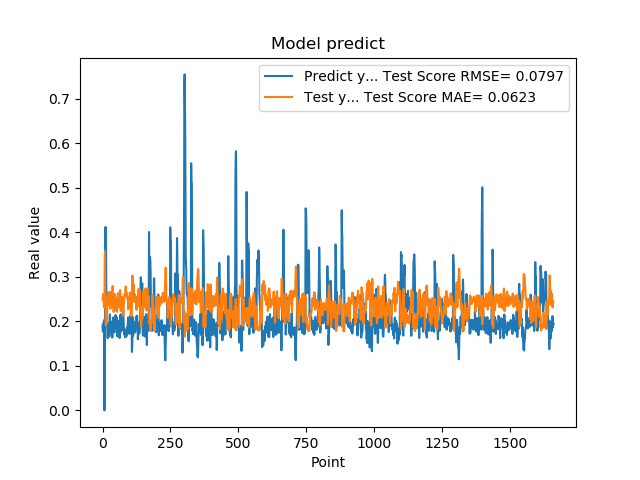

Source data for this figure (header and first rows):
1.905867606399999914e-01, 2.519768169477807351e-01
1.769561022520000082e-01, 2.483581825643107199e-01
1.810430586339999981e-01, 2.516459080057781850e-01
1.955727785830000398e-01, 2.612390204904965763e-01
1.954265981910000005e-01, 2.456729592241682081e-01
2.004670947789999880e-01, 2.338966079844523316e-01
2.029463946819999587e-01, 2.342897235543301981e-01
0.000000000000000000e+00, 2.305010195140010099e-01
1.862521618600000151e-01, 3.405791996224550866e-01
1.862153261900000301e-01, 3.570223610340538811e-01
4.038094580169999670e-01, 2.501394248088997241e-01
4.118085205549999461e-01, 2.554239551000818120e-01
3.743042349819999948e-01, 1.910456521084048231e-01
3.571429848669999685e-01, 2.042294209039794972e-01
2.572054266930000055e-01, 2.079435906126156086e-01
2.409307956699999753e-01, 2.015155534138807769e-01
2.253161966800000249e-01, 1.960322844786789309e-01
1.935185044999999937e-01, 2.226121989565808257e-01
1.787700653079999924e-01, 2.468839680792033753e-01
1.622045934200000150e-01, 2.561954076053423179e-01
1.761920750140000269e-01, 2.622009387683835180e-01
1.883655935530000325e-01, 2.655151521756892175e-01
1.861467957499999548e-01, 2.486064556849293949e-01
1.954913884399999968e-01, 2.453859955720315567e-01
1.954011768099999935e-01, 2.434212796403690815e-01
1.660518944260000185e-01, 2.361958676359831588e-01
1.907722949980000249e-01, 2.601467259816305222e-01
2.156041562559999625e-01, 2.660339991905845136e-01
1.898660957809999716e-01, 2.284748585820926270e-01
1.770474612709999895e-01, 2.360895876184829767e-01
2.001174986360000074e-01, 2.652767903103282476e-01
1.948629021640000125e-01, 2.523955346407987244e-01
1.922753006219999894e-01, 2.308441371663597919e-01
1.779100298880000042e-01, 2.415602023411654586e-01
1.810636967419999854e-01, 2.499682633900256468e-01
1.680064052340000114e-01, 2.556340086430470282e-01
1.635809391740000174e-01, 2.659704456678268492e-01
1.706920862200000111e-01, 2.791698331845647862e-01
1.916799396280000345e-01, 2.690644186449617781e-01
2.085516005749999957e-01, 2.520774936569707969e-01
2.058236002919999752e-01, 2.361421724506383713e-01
1.828240007160000513e-01, 2.208990147134885784e-01
1.857409924269999846e-01, 2.393014528549297915e-01
1.775099337099999841e-01, 2.522165612043389404e-01
1.752161234619999952e-01, 2.556164389455435337e-01
1.971126049759999999e-01, 2.618305787225064241e-01
1.845117062330000057e-01, 2.515054023823983798e-01
1.984785944219999987e-01, 2.463028587932067914e-01
2.143009155989999692e-01, 2.448640672053656597e-01
1.841159015890000139e-01, 2.257346711213240043e-01
2.104043960570000094e-01, 2.440849621699269778e-01
2.032361328599999739e-01, 2.517189313893736791e-01
2.088565975429999833e-01, 2.242353198451031704e-01
1.960448026660000231e-01, 2.215053857117610381e-01
1.900728046889999523e-01, 2.344368775332001942e-01
1.658952832220000062e-01, 2.511213138289087876e-01
1.872539073229999851e-01, 2.614330744980699062e-01
1.852532625200000171e-01, 2.634972886659543989e-01
1.799222826959999966e-01, 2.552554244166312380e-01
2.012764066460000223e-01, 2.553543068935467120e-01
1.978618204589999985e-01, 2.418915178976761282e-01
... 1,599 more rows
